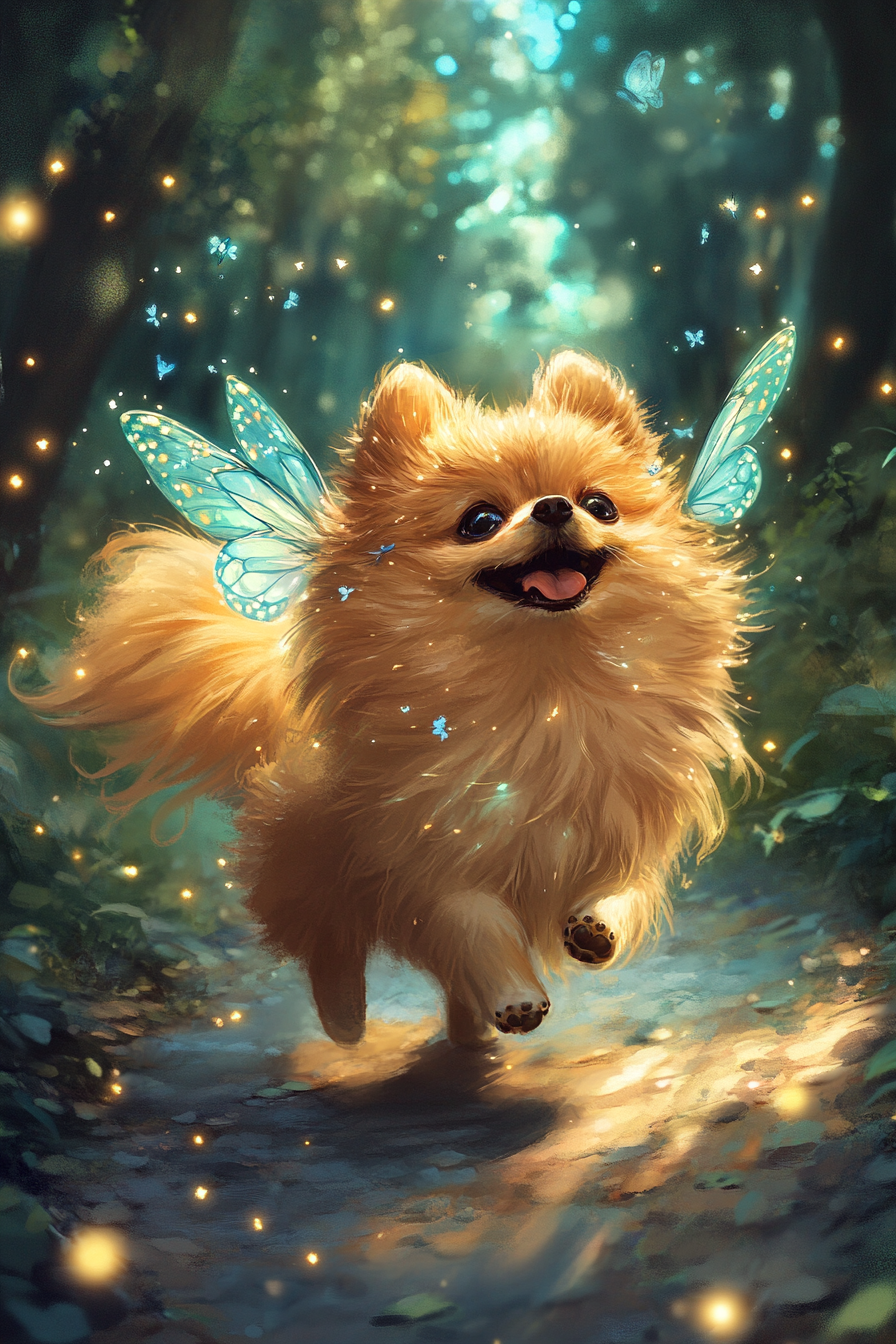
Generation parameters embedded in this image by Midjourney (PNG 'Description' text chunk):
A Pomeranian with tiny butterfly wings sprouting from its fluffy coat, prancing on a path lined with enchanted crystals that sing melodies when touched, a halo of twinkling fireflies orbiting its joyful presence --ar 2:3 --v 6.1 Job ID: 5b870830-9cee-464a-a35c-e7b21e51d303